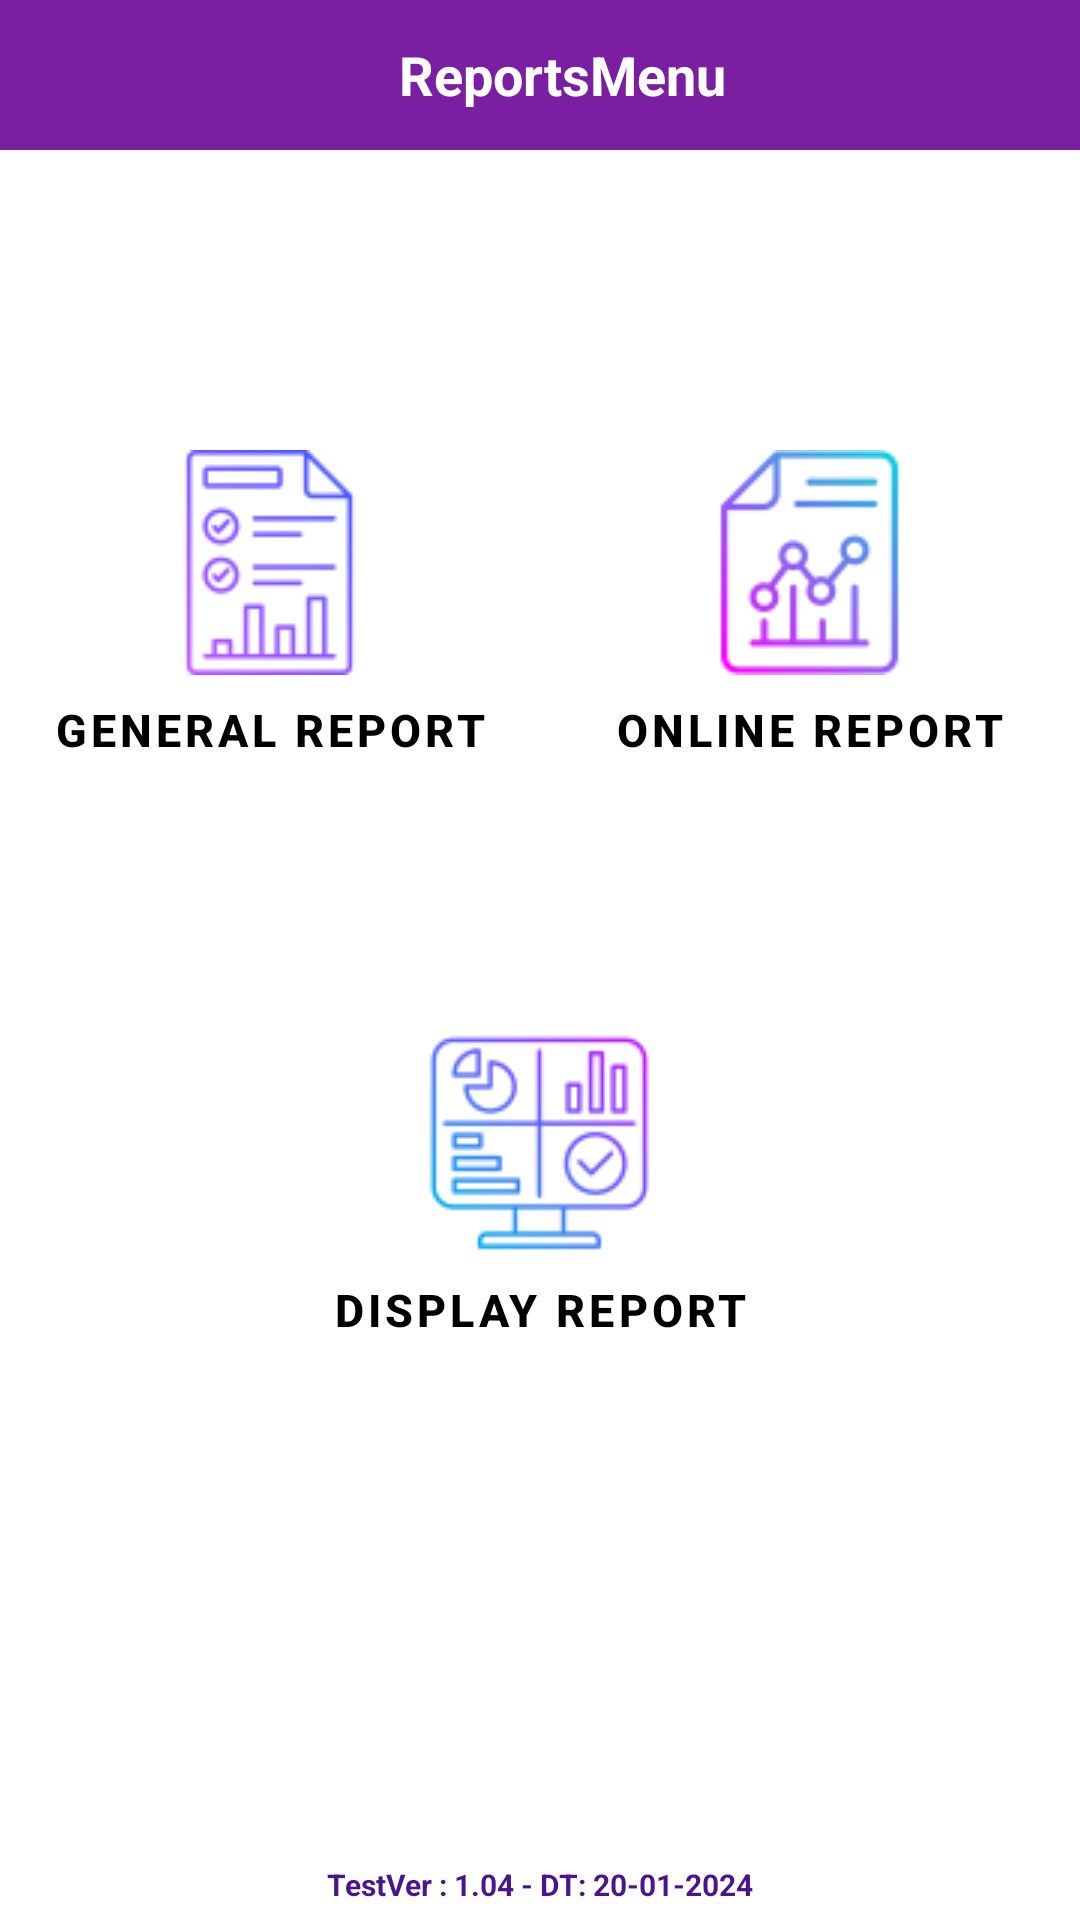

Here is an Android app screen rendered from its layout file. Give the layout XML and the strings, colors and styles it references.
<!-- AndroidManifest.xml: application theme AppTheme -->
<!-- res/layout/activity_reports_menu.xml -->
<?xml version="1.0" encoding="utf-8"?>

<RelativeLayout xmlns:android="http://schemas.android.com/apk/res/android"
    xmlns:tools="http://schemas.android.com/tools"
    android:layout_width="match_parent"
    android:layout_height="match_parent"
    android:background="@drawable/background">

    
    <RelativeLayout
        android:id="@+id/header"
        android:layout_width="match_parent"
        android:layout_height="wrap_content"
        android:layout_alignParentTop="true"
        android:background="@drawable/background"
        android:gravity="center" >

        <LinearLayout
            android:layout_width="match_parent"
            android:layout_height="@dimen/dimen_50dp"
            android:layout_alignParentTop="true"
            android:background="@drawable/background"
            android:gravity="center"
            android:layout_gravity="center_vertical|center_horizontal"
            android:orientation="horizontal">

            <LinearLayout
                android:layout_width="40dp"
                android:layout_height="wrap_content"
                android:layout_alignParentTop="true"
                android:layout_weight="0.1"
                android:background="@drawable/background"
                android:gravity="left"
                android:orientation="horizontal">

                
                
                
                
            </LinearLayout>
            <TextView
                android:layout_width="wrap_content"
                android:layout_height="wrap_content"
                android:layout_gravity="center_vertical|center_horizontal"
                android:layout_weight="1"
                android:gravity="center"
                android:text="ReportsMenu"
                android:textColor="@color/white"
                android:textSize="18sp"
                android:textStyle="bold" />

            <Button
                android:layout_width="25dp"
                android:layout_height="40dp"
                android:background="@drawable/ic_baseline_home_24"
                android:id="@+id/Btn_home"
                android:layout_gravity="center_vertical|center_horizontal"
                android:gravity="right"
                android:layout_alignParentRight="true"
                android:layout_weight="0.1"     />
        </LinearLayout>

    </RelativeLayout>

    
    <RelativeLayout
        android:id="@+id/footer"
        android:layout_width="match_parent"
        android:layout_height="wrap_content"
        android:layout_alignParentBottom="true"
        android:background="@drawable/background"
        android:gravity="center" >
        <LinearLayout
            android:layout_width="match_parent"
            android:layout_height="wrap_content"
            android:layout_alignParentTop="true"
            android:background="@color/white"
            android:gravity="center"
            android:layout_weight="1"
            android:orientation="vertical">













            <TextView
                android:layout_width="match_parent"
                android:layout_height="wrap_content"
                android:layout_marginBottom="5dp"
                android:textColor="@color/purple_900"
                android:marqueeRepeatLimit="marquee_forever"
                android:textSize="10sp"
                android:textStyle="bold"
                android:layout_gravity="center"
                android:gravity="bottom|center_horizontal"
                android:background="@color/white"
                android:text="@string/version"/>

        </LinearLayout>
    </RelativeLayout>

    
    <ScrollView
        android:id="@+id/scrollableContents"
        android:layout_width="fill_parent"
        android:layout_height="fill_parent"
        android:layout_above="@id/footer"
        android:background="@color/white"
        android:layout_below="@id/header" >
        <LinearLayout
            android:layout_width="fill_parent"
            android:layout_height="wrap_content"
            android:gravity="center_horizontal|center_vertical"

            android:orientation="vertical" >
            <LinearLayout
                android:layout_width="fill_parent"
                android:layout_height="wrap_content"
                android:gravity="center_horizontal"
                android:orientation="vertical"
                android:visibility="gone"            >

                <ImageView
                    android:layout_width="wrap_content"
                    android:layout_height="90dp"
                    android:id="@+id/slidingimage"             />
            </LinearLayout>

            <LinearLayout
                android:layout_width="fill_parent"
                android:layout_height="wrap_content"
                android:gravity="center_horizontal"
                android:orientation="horizontal"
                android:layout_marginTop="90dp">

                <Button
                    android:id="@+id/Btn_CatagoryReport"
                    android:layout_width="@dimen/dimen_35dp"
                    android:layout_height="wrap_content"
                    android:drawableTop="@drawable/generalreport"
                    android:text="@string/CatagoryReport"
                    android:textSize="15sp"
                    android:textStyle="bold"
                    android:background="#00FFFFFF"
                    android:textColor="@color/black"
                    android:layout_weight="1"
                    android:clickable="true"
                    android:focusable="true"
                    android:foreground="?android:attr/selectableItemBackground"/>


                <Button
                    android:id="@+id/Btn_DemandReport"
                    android:layout_width="@dimen/dimen_35dp"
                    android:layout_height="wrap_content"
                    android:drawableTop="@drawable/demand_report_icon_75x75"
                    android:text="@string/DemandReport"
                    android:textSize="15sp"
                    android:textStyle="bold"
                    android:visibility="gone"
                    android:background="#00FFFFFF"
                    android:textColor="@color/menulabel"
                    android:layout_weight="1"/>

                <Button
                    android:id="@+id/Btn_StatusReport"
                    android:layout_width="@dimen/dimen_35dp"
                    android:layout_height="wrap_content"
                    android:drawableTop="@drawable/onlinereport"
                    android:text="@string/StatusReport"
                    android:textStyle="bold"
                    android:background="#00FFFFFF"
                    android:textColor="@color/black"
                    android:textSize="15sp"
                    android:layout_weight="1"
                    android:clickable="true"
                    android:focusable="true"
                    android:foreground="?android:attr/selectableItemBackground"/>

            </LinearLayout>

            <LinearLayout
                android:layout_width="fill_parent"
                android:layout_height="wrap_content"
                android:gravity="center_horizontal"
                android:orientation="horizontal"
                android:layout_marginTop="30dp">



                <Button
                    android:id="@+id/Btn_Bill_UnbilledReport"
                    android:layout_width="@dimen/dimen_35dp"
                    android:layout_height="wrap_content"
                    android:drawableTop="@drawable/displayreport"
                    android:text="@string/Bill_UnbilledReport"
                    android:textStyle="bold"
                    android:textSize="15sp"
                    android:background="#00FFFFFF"
                    android:textColor="@color/black"
                    android:layout_marginTop="40dp"
                    android:layout_weight="1"
                    android:clickable="true"
                    android:focusable="true"
                    android:foreground="?android:attr/selectableItemBackground"/>




            </LinearLayout>


        </LinearLayout>
    </ScrollView>





</RelativeLayout>
<!-- resources referenced by this layout -->
<resources>
  <color name="menulabel">#FFFFFF</color>
  <color name="purple_900">#4A148C</color>
  <color name="white">#FFFFFF</color>
  <dimen name="dimen_35dp">35dp</dimen>
  <dimen name="dimen_50dp">50dp</dimen>
  <!-- drawable apcpdcl_logo: png bitmap (drawable, 65712 bytes) -->
  <!-- drawable background (drawable) -->
  <?xml version="1.0" encoding="utf-8"?>
  <shape xmlns:android="http://schemas.android.com/apk/res/android">
  
  
      <corners android:bottomRightRadius="1dp"
          android:bottomLeftRadius="1dp"/>
      <solid android:color="@color/purple_700"/>
  </shape>
  <!-- drawable demand_report_icon_75x75: png bitmap (drawable, 4115 bytes) -->
  <!-- drawable displayreport: png bitmap (drawable, 22773 bytes) -->
  <!-- drawable generalreport: png bitmap (drawable, 17211 bytes) -->
  <!-- drawable onlinereport: png bitmap (drawable, 18896 bytes) -->
  <string name="Bill_UnbilledReport">Display Report</string>
  <string name="CatagoryReport">General Report</string>
  <string name="DemandReport">Demand Report</string>
  <string name="StatusReport">Online Report</string>
  <string name="version">"TestVer : 1.04 - DT: 20-01-2024"</string>//survey
  <style name="AppTheme" parent="Theme.MaterialComponents.Light.NoActionBar">
          
          <item name="colorPrimary">@color/blue_light</item>
          <item name="colorPrimaryDark">@color/blue</item>
          <item name="colorAccent">@color/blue</item>
          <item name="android:textColorSecondary">@color/black_50</item>
          <item name="preferenceTheme">@style/PreferencesTheme</item>
      </style>
  <color name="purple_700">#7B1FA2</color>
  <color name="blue_light">#32ADFF</color>
  <color name="blue">#4252fd</color>
  <color name="black_50">#808080</color>
  <style name="PreferencesTheme" parent="AppTheme">
          <item name="preferenceTheme">@style/PreferenceThemeOverlay.v14.Material</item>
          <item name="android:textAppearanceLarge">@style/MyPreferenceTextAppearanceLarge</item>
          <item name="android:textAppearanceSmall">@style/MyPreferenceTextAppearanceSmall</item>
          <item name="android:textColor">@drawable/button_text_color_selector_white</item>
          <item name="android:textColorSecondary">@color/white_alpha_EE</item>
          <item name="android:textColorTertiary">@color/white_alpha_EE</item>
      </style>
  <style name="MyPreferenceTextAppearanceLarge" parent="@android:style/TextAppearance.Large">
          <item name="android:textColor">@drawable/button_text_color_selector_white</item>
          <item name="android:textStyle">bold</item>
          <item name="android:textSize">16sp</item>
      </style>
  <style name="MyPreferenceTextAppearanceSmall" parent="@android:style/TextAppearance.Small">
          <item name="android:textColor">@color/white_alpha_EE</item>
          <item name="android:textSize">10sp</item>
      </style>
  <color name="white_alpha_EE">#EEFFFFFF</color>
  <!-- not gathered from this repository: default colours our renderer supplied (Android Studio template values) -->
  <color name="black">#FF000000</color>
</resources>
